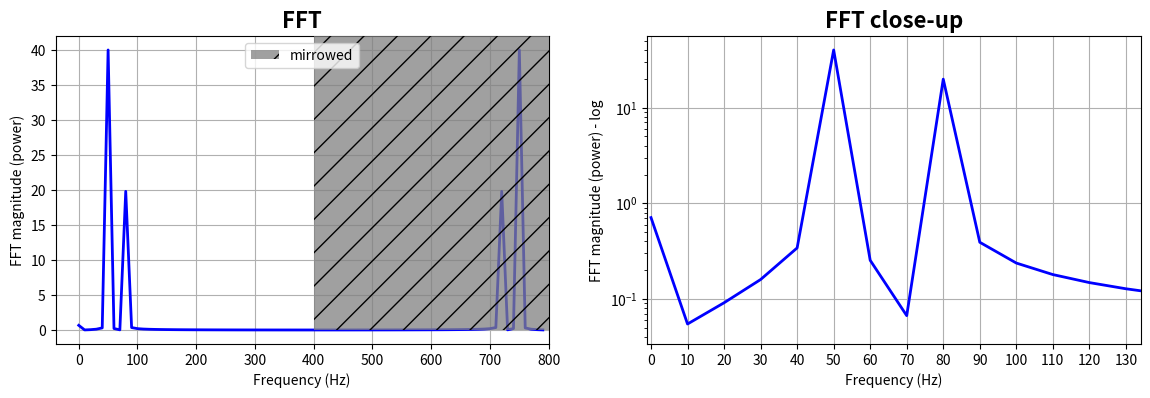

The matplotlib source for this figure:
import numpy as np
import matplotlib.pyplot as plt
import scipy.fftpack

fig = plt.figure(figsize=[14,4])
N = 600           # Number of samplepoints
Fs = 800.0
T = 1.0 / Fs      # N_samps*T (#samples x sample period) is the sample spacing.
N_fft = 80        # Number of bins (chooses granularity)
x = np.linspace(0, N*T, N)     # the interval
y = np.sin(50.0 * 2.0*np.pi*x) + 0.5*np.sin(80.0 * 2.0*np.pi*x)   # the signal

# removing the mean of the signal
mean_removed = np.ones_like(y)*np.mean(y)
y = y - mean_removed

# Compute the fft.
yf = scipy.fftpack.fft(y,n=N_fft)
xf = np.arange(0,Fs,Fs/N_fft)

##### Plot the fft #####
ax = plt.subplot(121)
pt, = ax.plot(xf,np.abs(yf), lw=2.0, c='b')
p = plt.Rectangle((Fs/2, 0), Fs/2, ax.get_ylim()[1], facecolor="grey", fill=True, alpha=0.75, hatch="/", zorder=3)
ax.add_patch(p)
ax.set_xlim((ax.get_xlim()[0],Fs))
ax.set_title('FFT', fontsize= 16, fontweight="bold")
ax.set_ylabel('FFT magnitude (power)')
ax.set_xlabel('Frequency (Hz)')
plt.legend((p,), ('mirrowed',))
ax.grid()


##### Close up on the graph of fft#######
# This is the same histogram above, but truncated at the max frequence + an offset. 
offset = 1    # just to help the visualization. Nothing important.
ax2 = fig.add_subplot(122)
ax2.plot(xf,np.abs(yf), lw=2.0, c='b')
ax2.set_xticks(xf)
ax2.set_xlim(-1,int(Fs/6)+offset)
ax2.set_title('FFT close-up', fontsize= 16, fontweight="bold")
ax2.set_ylabel('FFT magnitude (power) - log')
ax2.set_xlabel('Frequency (Hz)')
#ax2.hold()
ax2.grid()

plt.yscale('log')

plt.show()